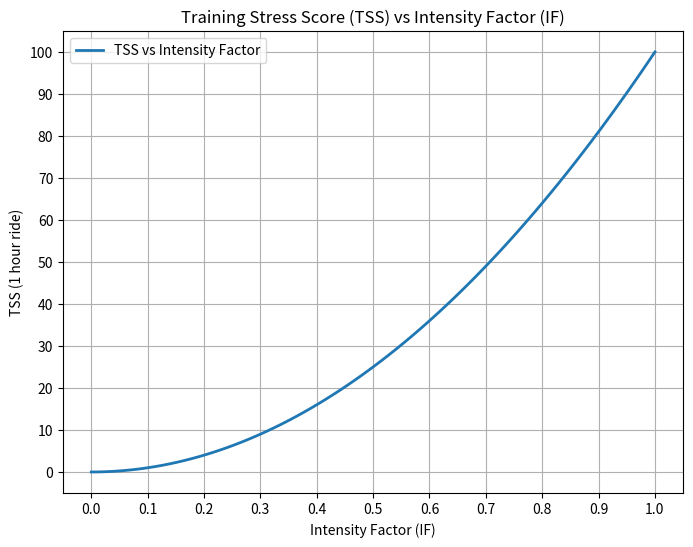

Source code (Python):
import numpy as np
import matplotlib.pyplot as plt

# Assume a 1-hour ride
duration_hours = 1  

# Intensity Factor (IF) from 0 to 1
IF = np.linspace(0, 1, 100)

# TSS formula for a 1-hour ride:
# TSS = duration_hours × IF^2 × 100
TSS = duration_hours * (IF**2) * 100

# Plot
plt.figure(figsize=(8,6))
plt.plot(IF, TSS, label="TSS vs Intensity Factor", linewidth=2)
plt.title("Training Stress Score (TSS) vs Intensity Factor (IF)")
plt.xlabel("Intensity Factor (IF)")
plt.ylabel("TSS (1 hour ride)")
plt.xticks(np.arange(0, 1.1, 0.1))
plt.yticks(np.arange(0, 101, 10))
plt.grid(True)
plt.legend()
plt.show()
